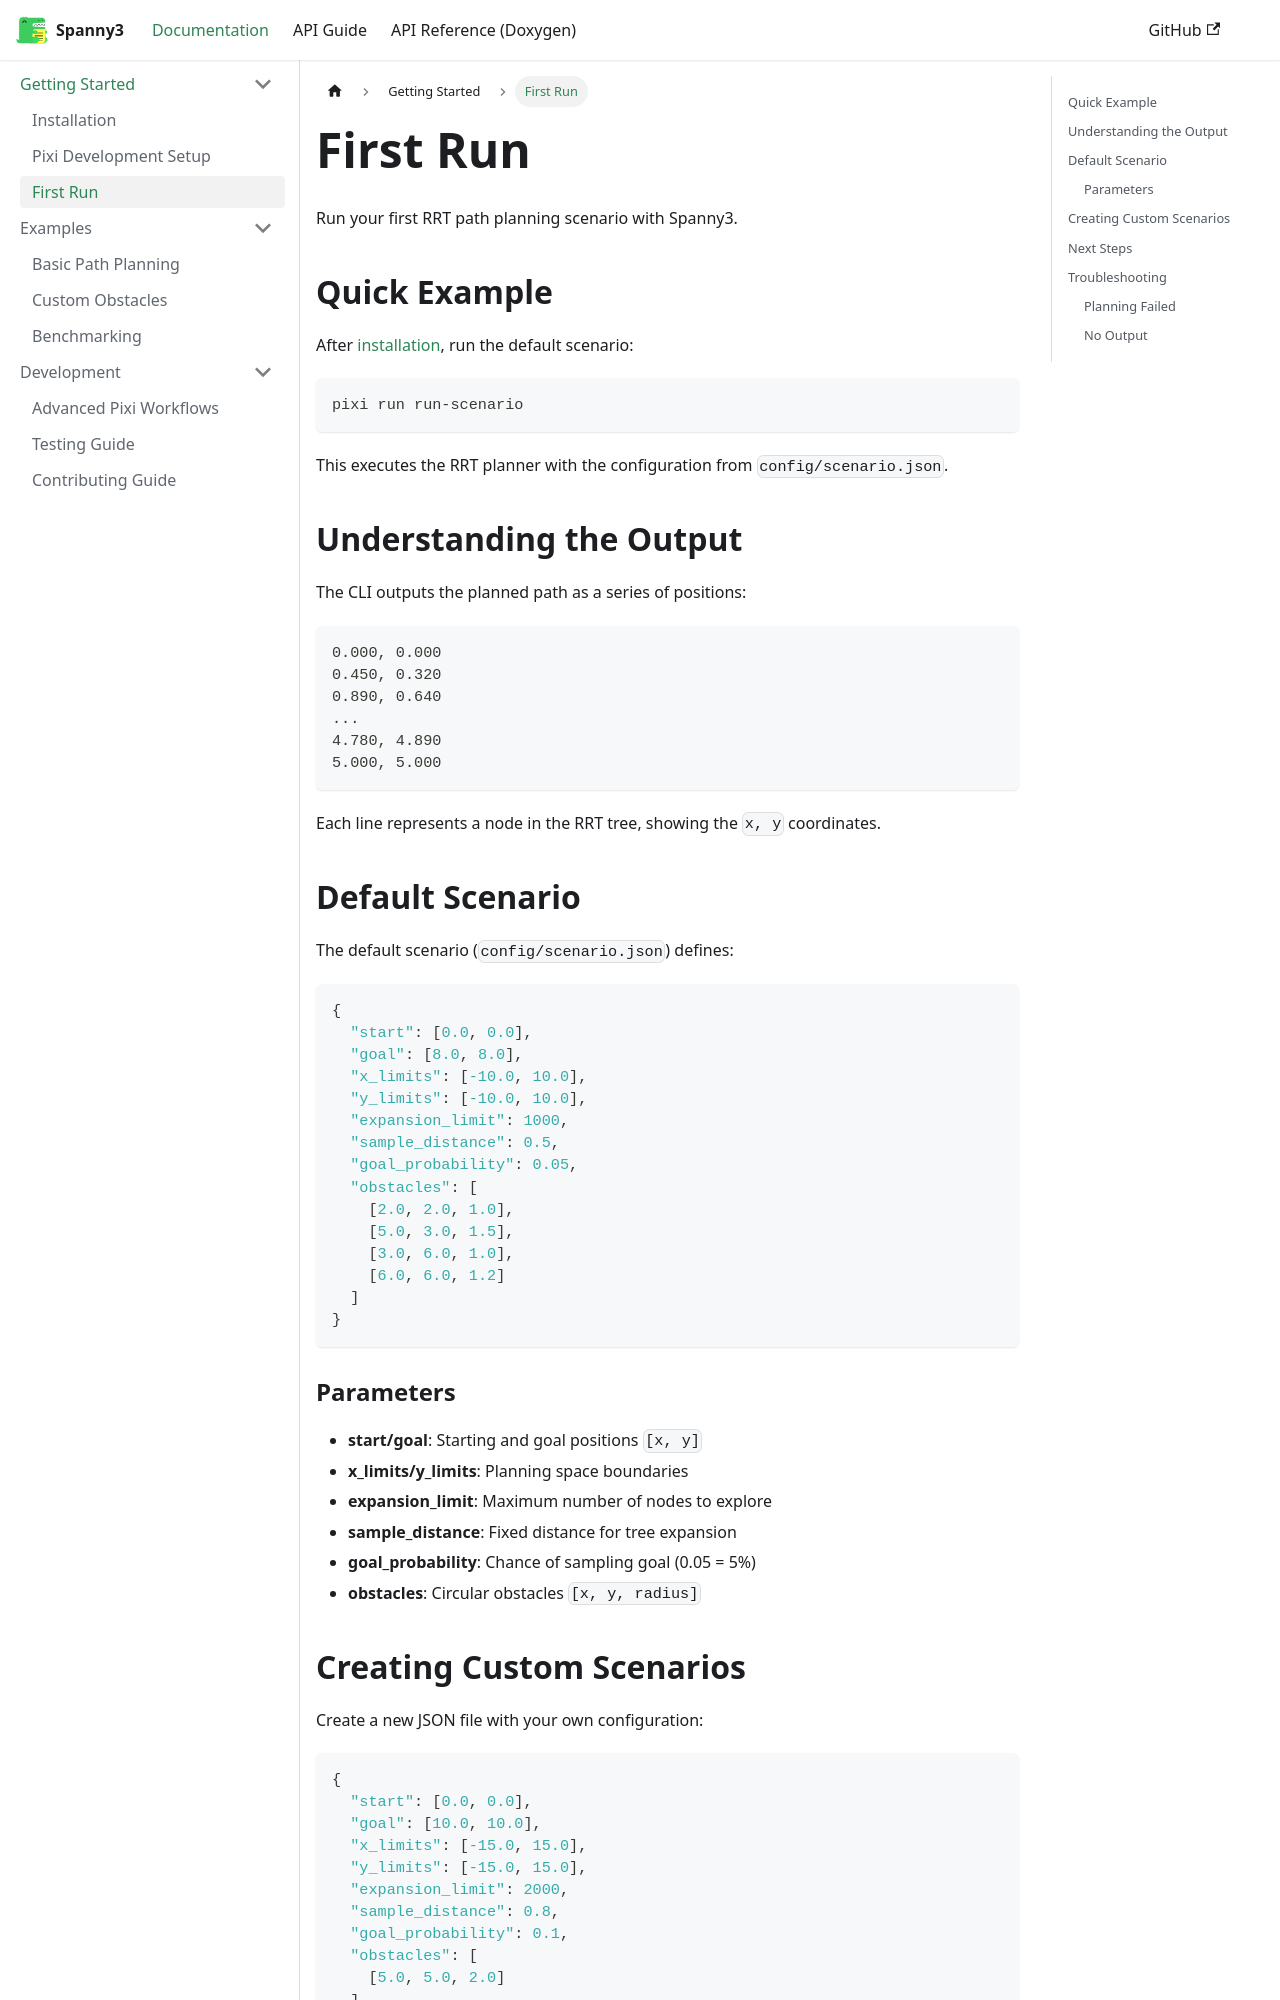

repository: griswaldbrooks/spanny3 · page: docs/getting-started/first-run/index.html · generator: docusaurus

# First Run

Run your first RRT path planning scenario with Spanny3.

## Quick Example

After [installation](installation.md), run the default scenario:

```bash
pixi run run-scenario
```

This executes the RRT planner with the configuration from `config/scenario.json`.

## Understanding the Output

The CLI outputs the planned path as a series of positions:

```
0.000, 0.000
0.450, 0.320
0.890, 0.640
...
4.780, 4.890
5.000, 5.000
```

Each line represents a node in the RRT tree, showing the `x, y` coordinates.

## Default Scenario

The default scenario (`config/scenario.json`) defines:

```json
{
  "start": [0.0, 0.0],
  "goal": [8.0, 8.0],
  "x_limits": [-10.0, 10.0],
  "y_limits": [-10.0, 10.0],
  "expansion_limit": 1000,
  "sample_distance": 0.5,
  "goal_probability": 0.05,
  "obstacles": [
    [2.0, 2.0, 1.0],
    [5.0, 3.0, 1.5],
    [3.0, 6.0, 1.0],
    [6.0, 6.0, 1.2]
  ]
}
```

### Parameters

- **start/goal**: Starting and goal positions `[x, y]`
- **x_limits/y_limits**: Planning space boundaries
- **expansion_limit**: Maximum number of nodes to explore
- **sample_distance**: Fixed distance for tree expansion
- **goal_probability**: Chance of sampling goal (0.05 = 5%)
- **obstacles**: Circular obstacles `[x, y, radius]`
